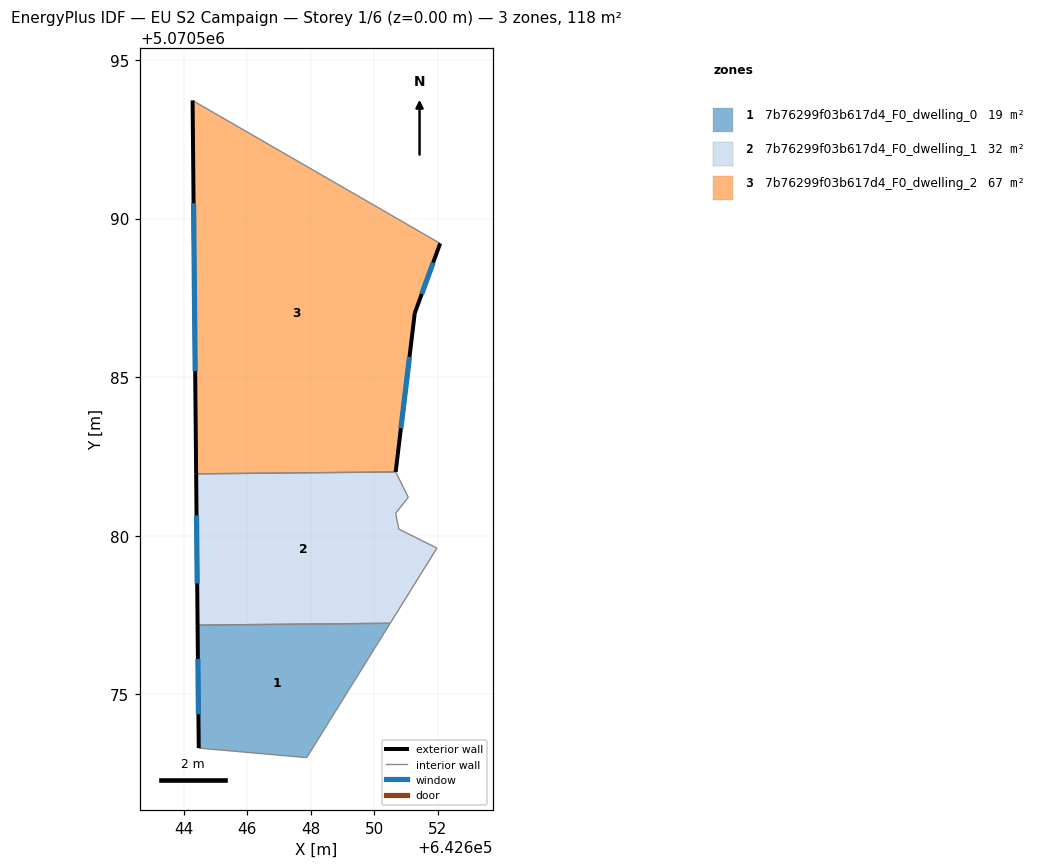
=== STOREY PLAN SPEC (per zone: floor XY polygon, exterior-wall plan segments, windows/doors) ===
zone 1: 7b76299f03b617d4_F0_dwelling_0  (19.4 m²)
  floor: (642650.51, 5070577.24) (642647.87, 5070573.01) (642644.47, 5070573.31) (642644.43, 5070577.18)
  exterior wall: (642644.43, 5070577.18) – (642644.47, 5070573.31)  [3.9 m]
    window: (642644.44, 5070576.12) – (642644.46, 5070574.38)  [2.4 m²]
  interior walls: 3
zone 2: 7b76299f03b617d4_F0_dwelling_1  (31.9 m²)
  floor: (642651.08, 5070581.21) (642650.68, 5070580.71) (642650.78, 5070580.21) (642651.98, 5070579.61) (642650.51, 5070577.24) (642644.43, 5070577.18) (642644.39, 5070581.95) (642650.68, 5070582.01)
  exterior wall: (642644.39, 5070581.95) – (642644.43, 5070577.18)  [4.8 m]
    window: (642644.40, 5070580.64) – (642644.42, 5070578.50)  [2.9 m²]
  interior walls: 7
zone 3: 7b76299f03b617d4_F0_dwelling_2  (66.9 m²)
  floor: (642652.08, 5070589.22) (642651.28, 5070587.02) (642650.68, 5070582.01) (642644.39, 5070581.95) (642644.28, 5070593.72)
  exterior wall: (642651.28, 5070587.02) – (642652.08, 5070589.22)  [2.3 m]
    window: (642651.50, 5070587.62) – (642651.86, 5070588.61)  [1.4 m²]
  exterior wall: (642650.68, 5070582.01) – (642651.28, 5070587.02)  [5.0 m]
    window: (642650.84, 5070583.39) – (642651.11, 5070585.64)  [3.1 m²]
  exterior wall: (642644.28, 5070593.72) – (642644.39, 5070581.95)  [11.8 m]
    window: (642644.31, 5070590.49) – (642644.36, 5070585.19)  [7.1 m²]
  interior walls: 2

=== DERIVED (storey summary) ===
Building: EU S2 Campaign
Storey: 1 of 6  (floor level z = 0.00 m)
Storey gross floor area: 118.2 m²
Zones on this storey: 3
  - 7b76299f03b617d4_F0_dwelling_0: floor 19.4 m²; exterior wall 3.9 m (11.6 m²); 1 window(s) 2.4 m²; WWR 20.2%
  - 7b76299f03b617d4_F0_dwelling_1: floor 31.9 m²; exterior wall 4.8 m (14.3 m²); 1 window(s) 2.9 m²; WWR 20.2%
  - 7b76299f03b617d4_F0_dwelling_2: floor 66.9 m²; exterior wall 19.2 m (57.5 m²); 3 window(s) 11.6 m²; WWR 20.2%
Zone adjacency (shared interzone walls):
  - 7b76299f03b617d4_F0_dwelling_0 ↔ 7b76299f03b617d4_F0_dwelling_1
  - 7b76299f03b617d4_F0_dwelling_1 ↔ 7b76299f03b617d4_F0_dwelling_2